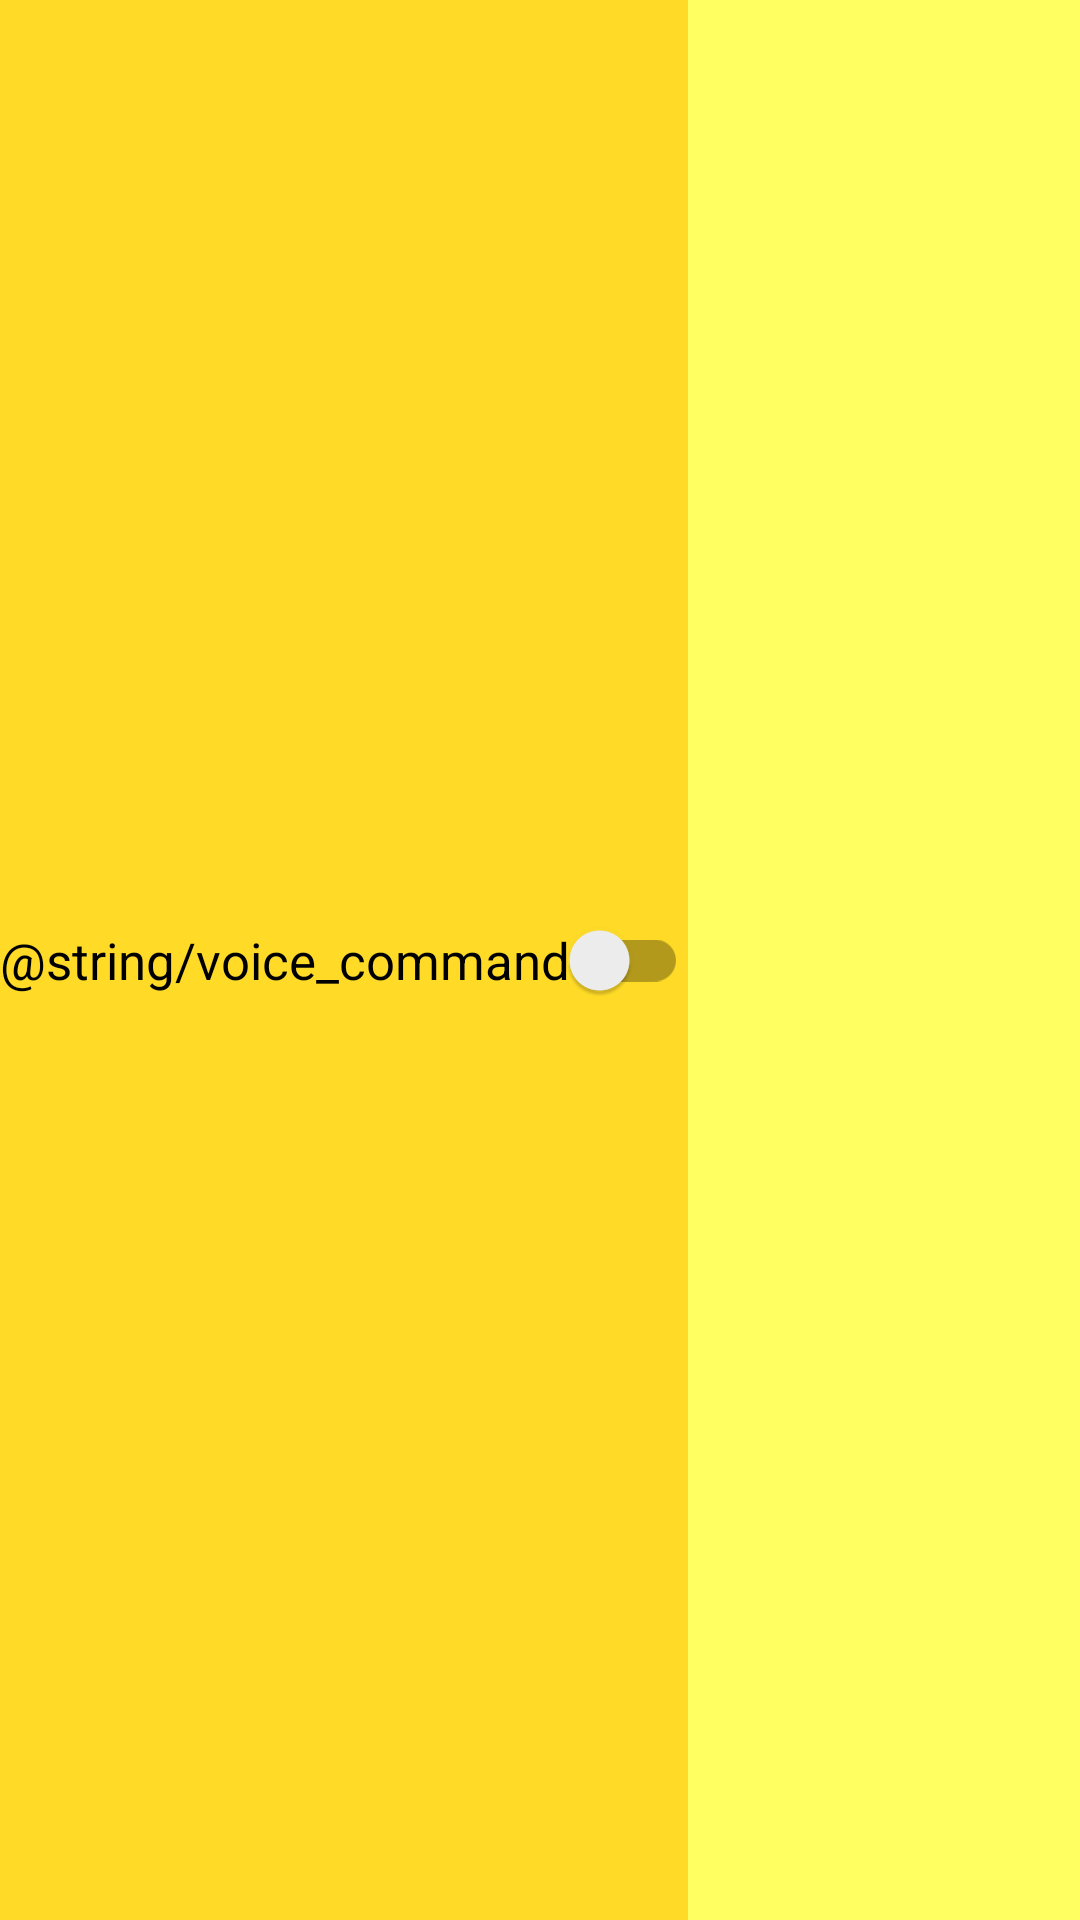

Reconstruct the res/layout file that produces this screen, plus the resources it refers to.
<!-- AndroidManifest.xml: application theme Theme.BeekeeperPro -->
<!-- res/layout/switch_item.xml -->
<androidx.appcompat.widget.LinearLayoutCompat
    xmlns:android="http://schemas.android.com/apk/res/android"
    android:layout_width="match_parent"
    android:layout_height="match_parent">

    <androidx.appcompat.widget.SwitchCompat
        android:id="@+id/action_vr_switch"
        style="@style/Theme.BeekeeperPro.Toolbar"
        android:layout_width="wrap_content"
        android:layout_height="match_parent"
        android:layout_centerHorizontal="true"
        android:layout_centerVertical="true"
        android:minHeight="48dp"
        android:text="@string/voice_command"
        android:textSize="17sp" />
</androidx.appcompat.widget.LinearLayoutCompat>
<!-- resources referenced by this layout -->
<resources>
  <style name="Theme.BeekeeperPro.Toolbar" parent="Theme.BeekeeperPro">
          <item name="android:textColorPrimary">@color/black</item>
          <item name="android:textColorSecondary">@color/black</item>
          <item name="android:textColor">@color/black</item>
          <item name="android:background">@color/primaryColor</item>
      </style>
  <style name="Theme.BeekeeperPro" parent="Theme.MaterialComponents.Light">
          <item name="colorPrimary">@color/primaryColor</item>
          <item name="colorPrimaryVariant">@color/primaryDarkColor</item>
          <item name="colorOnPrimary">@color/black</item>
          
          <item name="colorSecondary">@color/secondaryColor</item>
          <item name="colorSecondaryVariant">@color/secondaryDarkColor</item>
          <item name="colorOnSecondary">@color/black</item>
          
          <item name="android:statusBarColor">@color/primaryDarkColor</item>
          <item name="android:windowBackground">@color/primaryLightColor</item>
          
      </style>
  <color name="black">#000000</color>
  <color name="primaryColor">#ffdb27</color>
  <color name="primaryDarkColor">#c8aa00</color>
  <color name="secondaryColor">#ffa71a</color>
  <color name="secondaryDarkColor">#c67800</color>
  <color name="primaryLightColor">#ffff62</color>
</resources>
